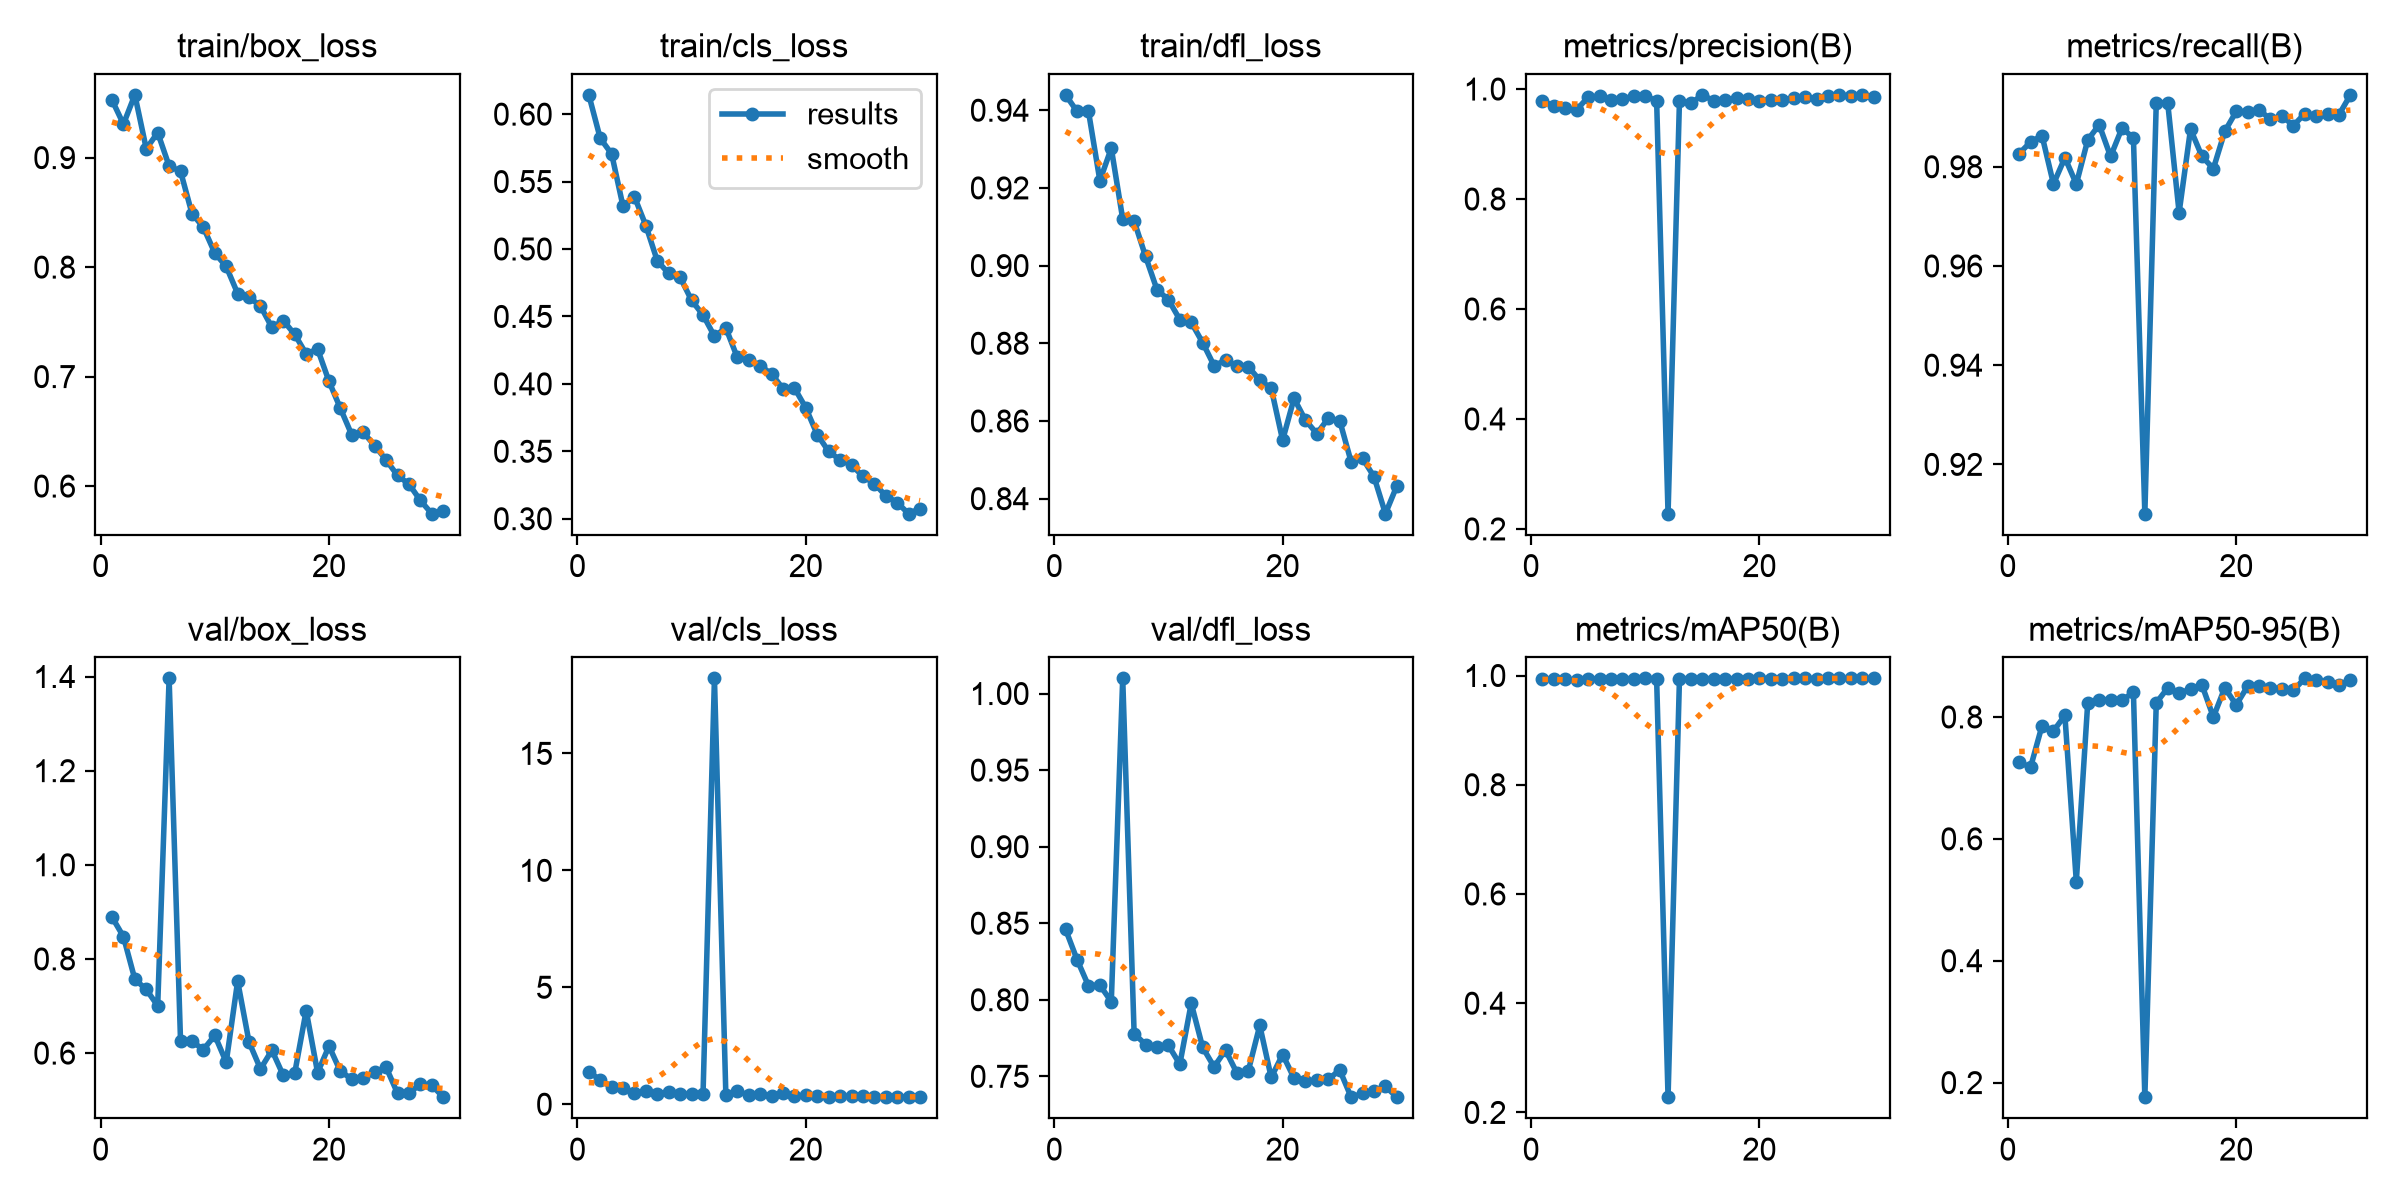

Values plotted in this chart, from the file beside it:
epoch, time, train/box_loss, train/cls_loss, train/dfl_loss, metrics/precision(B), metrics/recall(B), metrics/mAP50(B), metrics/mAP50-95(B), val/box_loss, val/cls_loss, val/dfl_loss, lr/pg0, lr/pg1, lr/pg2
1, 102.1, 0.9526, 0.6143, 0.9439, 0.9784, 0.9827, 0.9933, 0.7253, 0.8889, 1.386, 0.8459, 0.0006649, 0.0006649, 0.0006649
2, 201.4, 0.9306, 0.5821, 0.9397, 0.9695, 0.985, 0.9933, 0.7179, 0.8475, 1.038, 0.8263, 0.001288, 0.001288, 0.001288
3, 302.4, 0.9573, 0.5705, 0.9397, 0.9658, 0.9863, 0.9928, 0.7857, 0.7568, 0.7311, 0.8092, 0.001866, 0.001866, 0.001866
4, 427.2, 0.9081, 0.5315, 0.9219, 0.9624, 0.9765, 0.991, 0.777, 0.7352, 0.6878, 0.8096, 0.001802, 0.001802, 0.001802
5, 548.2, 0.9228, 0.5386, 0.9302, 0.9852, 0.9818, 0.9941, 0.8025, 0.7005, 0.4601, 0.7988, 0.001736, 0.001736, 0.001736
6, 672.4, 0.8924, 0.5173, 0.912, 0.9866, 0.9765, 0.9939, 0.53, 1.396, 0.5841, 1.01, 0.00167, 0.00167, 0.00167
7, 793.1, 0.8875, 0.4911, 0.9115, 0.98, 0.9854, 0.9943, 0.8235, 0.6254, 0.4555, 0.7779, 0.001604, 0.001604, 0.001604
8, 918, 0.8489, 0.4819, 0.9024, 0.9812, 0.9885, 0.9943, 0.8278, 0.6249, 0.5235, 0.7708, 0.001538, 0.001538, 0.001538
9, 1035, 0.8363, 0.479, 0.8938, 0.988, 0.9821, 0.9941, 0.8286, 0.6074, 0.4364, 0.769, 0.001472, 0.001472, 0.001472
10, 1157, 0.8128, 0.4619, 0.8912, 0.9867, 0.9878, 0.9945, 0.8275, 0.6375, 0.4371, 0.7702, 0.001406, 0.001406, 0.001406
11, 1279, 0.8006, 0.4511, 0.8861, 0.9791, 0.9858, 0.9938, 0.8402, 0.5806, 0.4348, 0.7579, 0.00134, 0.00134, 0.00134
12, 1400, 0.7759, 0.4353, 0.8854, 0.2277, 0.9101, 0.2279, 0.176, 0.7529, 18.21, 0.7977, 0.001274, 0.001274, 0.001274
13, 1519, 0.7725, 0.4415, 0.8802, 0.9788, 0.9929, 0.9941, 0.8232, 0.6232, 0.3882, 0.7689, 0.001208, 0.001208, 0.001208
14, 1637, 0.7644, 0.4197, 0.8742, 0.9738, 0.9929, 0.9943, 0.8475, 0.5664, 0.5563, 0.7562, 0.001142, 0.001142, 0.001142
15, 1751, 0.7449, 0.4179, 0.8756, 0.9894, 0.9708, 0.9943, 0.8388, 0.606, 0.3894, 0.7671, 0.001076, 0.001076, 0.001076
16, 1853, 0.7511, 0.4134, 0.8741, 0.9787, 0.9876, 0.9941, 0.8458, 0.5524, 0.417, 0.7522, 0.00101, 0.00101, 0.00101
17, 1970, 0.7385, 0.4075, 0.874, 0.9801, 0.9821, 0.9939, 0.8525, 0.5579, 0.3597, 0.7537, 0.000944, 0.000944, 0.000944
18, 2089, 0.7207, 0.3965, 0.8705, 0.9841, 0.9796, 0.9942, 0.7997, 0.6903, 0.4963, 0.7832, 0.000878, 0.000878, 0.000878
19, 2211, 0.7251, 0.397, 0.8685, 0.9815, 0.9871, 0.9943, 0.8479, 0.5585, 0.3563, 0.7493, 0.000812, 0.000812, 0.000812
20, 2330, 0.6956, 0.3822, 0.8551, 0.9791, 0.9911, 0.9945, 0.8196, 0.6148, 0.3731, 0.7642, 0.000746, 0.000746, 0.000746
21, 2441, 0.6709, 0.3624, 0.8658, 0.9807, 0.9911, 0.9943, 0.8506, 0.5612, 0.3382, 0.7489, 0.00068, 0.00068, 0.00068
22, 2551, 0.6466, 0.3499, 0.8602, 0.9799, 0.9915, 0.9945, 0.8508, 0.5449, 0.3223, 0.7472, 0.000614, 0.000614, 0.000614
23, 2662, 0.6491, 0.3436, 0.8567, 0.9828, 0.9896, 0.9946, 0.848, 0.5465, 0.3336, 0.7473, 0.000548, 0.000548, 0.000548
24, 2772, 0.6369, 0.3399, 0.8607, 0.9855, 0.9903, 0.9946, 0.8466, 0.5593, 0.3508, 0.748, 0.000482, 0.000482, 0.000482
25, 2882, 0.6239, 0.3314, 0.8601, 0.9828, 0.9883, 0.9944, 0.8435, 0.5697, 0.3372, 0.7542, 0.000416, 0.000416, 0.000416
26, 2993, 0.6097, 0.3261, 0.8495, 0.988, 0.9907, 0.9947, 0.8633, 0.5145, 0.3033, 0.7364, 0.00035, 0.00035, 0.00035
27, 3085, 0.6018, 0.317, 0.8504, 0.9889, 0.9901, 0.9947, 0.8606, 0.5148, 0.3142, 0.7388, 0.000284, 0.000284, 0.000284
28, 3176, 0.5868, 0.3119, 0.8457, 0.9877, 0.9907, 0.9947, 0.8576, 0.5341, 0.3192, 0.7405, 0.000218, 0.000218, 0.000218
29, 3267, 0.5748, 0.3037, 0.8361, 0.9894, 0.9905, 0.9947, 0.8525, 0.5318, 0.3149, 0.7434, 0.000152, 0.000152, 0.000152
30, 3358, 0.5769, 0.3076, 0.8433, 0.9851, 0.9945, 0.9947, 0.8611, 0.5063, 0.3004, 0.7364, 8.6e-05, 8.6e-05, 8.6e-05
